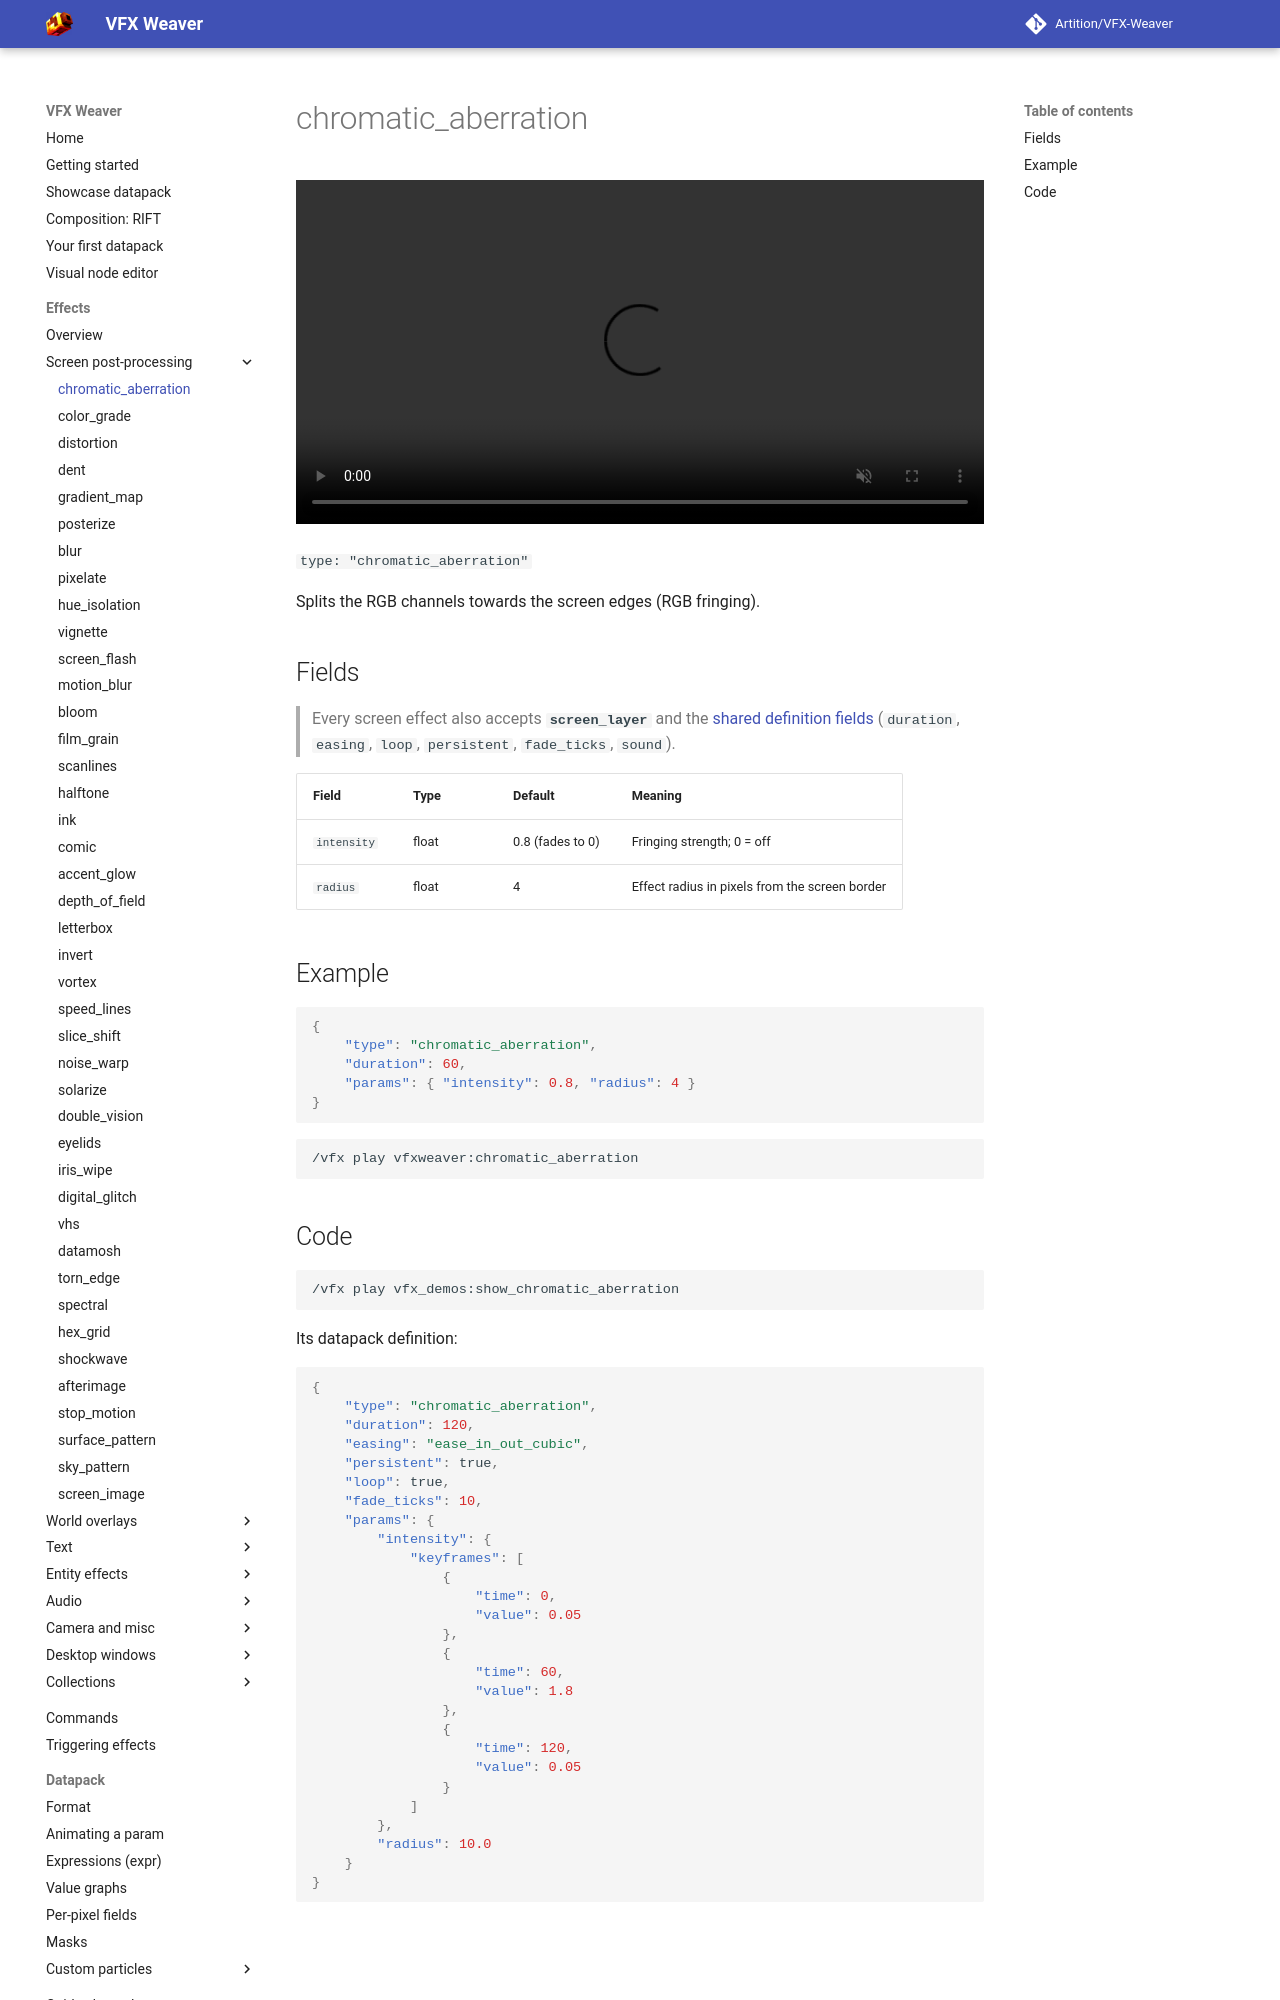

repository: Artition/VFX-Weaver · page: 2.6.3/guide/effects/screen/chromatic-aberration/index.html · generator: mkdocs

# chromatic_aberration

<video autoplay loop muted playsinline width="100%"><source src="../../../../assets/media/chromatic_aberration.mp4" type="video/mp4"></video>

`type: "chromatic_aberration"`

Splits the RGB channels towards the screen edges (RGB fringing).

## Fields

> Every screen effect also accepts **`screen_layer`** and the [shared definition fields](../index.md#shared-fields) (`duration`, `easing`, `loop`, `persistent`, `fade_ticks`, `sound`).

| Field | Type | Default | Meaning |
|---|---|---|---|
| `intensity` | float | 0.8 (fades to 0) | Fringing strength; 0 = off |
| `radius` | float | 4 | Effect radius in pixels from the screen border |

## Example

```json
{
	"type": "chromatic_aberration",
	"duration": 60,
	"params": { "intensity": 0.8, "radius": 4 }
}
```

```
/vfx play vfxweaver:chromatic_aberration
```
